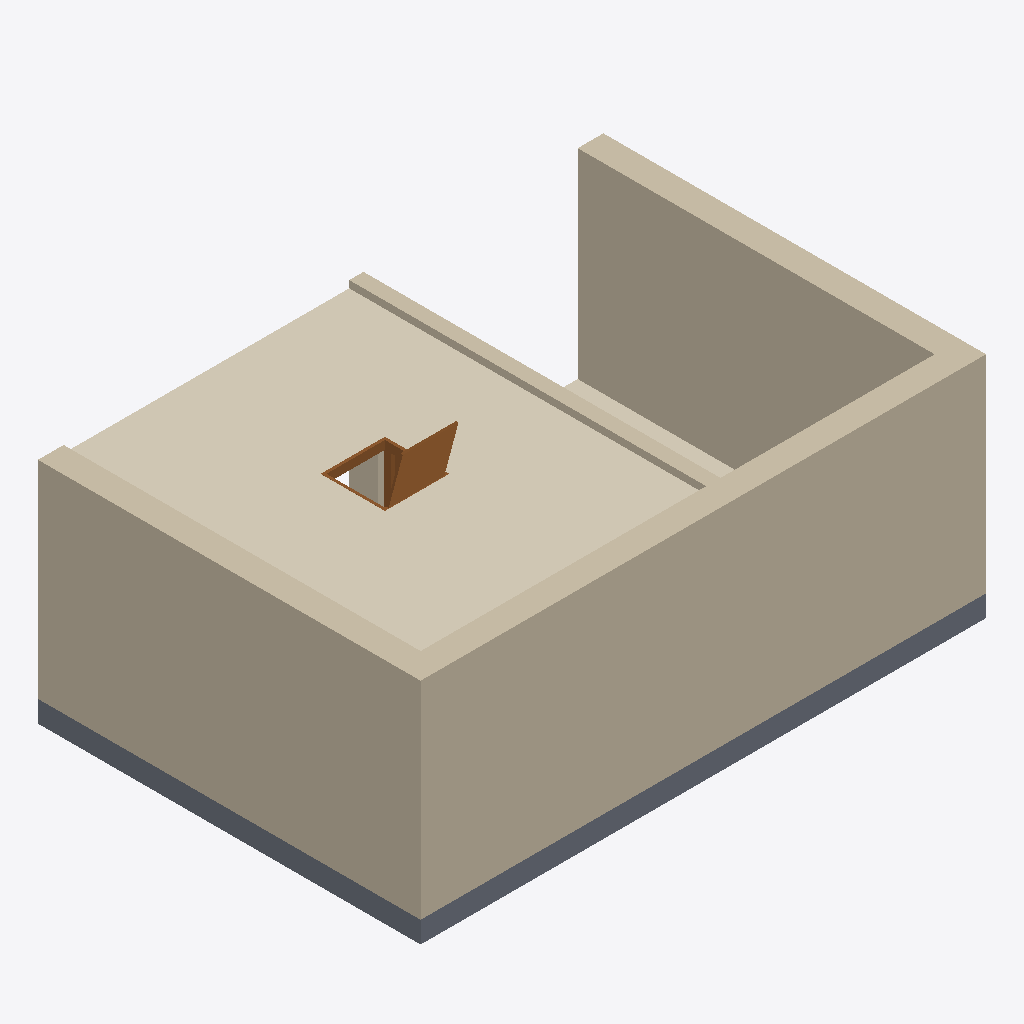
Isometric view of an IFC building model (IFC-SPF (STEP), schema IFC4, length unit metre), seen from the south-west, elements coloured by IFC class: 4 walls (beige), 2 coverings (cream), 2 doors (brown), 1 slab (grey).
Extent 7.9 m × 5.4 m × 3.9 m (x, y, z). Storeys (1): Level 0 at 0.00 m. Elements (13): 4 IfcWall, 3 IfcCovering, 2 IfcDoor, 2 IfcPlate, 1 IfcSlab, 1 IfcWindow.

HEADER;
FILE_DESCRIPTION(('ViewDefinition[DesignTransferView]'),'2;1');
FILE_NAME('/dev/null','2026-10-21T11:41:59+02:00',(''),(''),'IfcOpenShell 0.8.5','IfcOpenShell 0.8.5','Nobody');
FILE_SCHEMA(('IFC4'));
ENDSEC;
DATA;
#6=IFCPROJECT('3GGnDWJYj1DvgHB$4ibxwS',#5,'Catalog — 101',$,$,$,$,(#15),#10);
#18=IFCSITE('24wIHjxkr3nvnPJZVpOK9u',#17,'Site',$,$,#29,$,$,$,$,$,$,$,$);
#20=IFCBUILDING('0zE0CGsdf2xAFZBx6EySeq',#19,'Building',$,$,#34,$,$,$,$,$,$);
#36=IFCBUILDINGSTOREY('2wHxSbvUvCxhZSgKfbRzDM',#35,'Level 0',$,$,#43,$,$,$,0.0);
#179=IFCWALL('1FIJEnUvL9DRjDOoin2KwE',#178,'101-EnvelopeSouth',$,$,#184,#199,$,.SOLIDWALL.);
#571=IFCCOVERING('0CaFRfOyL1aejxeEv8xsDa',#570,'AD-01',$,$,#576,#595,$,.CEILING.);
#135=IFCWALL('2qeDETSgTFJePMCeJCDx0G',#134,'101-EnvelopeWest',$,$,#140,#155,$,.SOLIDWALL.);
#157=IFCWALL('3H_DNOATPB0hO_cQl6hiaH',#156,'101-EnvelopeEast',$,$,#162,#177,$,.SOLIDWALL.);
#45=IFCSLAB('3KlBIcwLXEXg7uoCKxfkTq',#44,'101-FloorSlab',$,$,#52,#67,$,.FLOOR.);
#113=IFCWALL('2_dhnXHeDCHfy4xrDdJeKD',#112,'101-Partition',$,$,#118,#133,$,.PARTITIONING.);
#597=IFCDOOR('3JeRs6iKrDP8rbwR2SWDx$',#596,'RO-01',$,$,$,#664,$,0.9,0.9,.TRAPDOOR.,$,$);
#91=IFCCOVERING('2Xlt_OWfT1ihBY2ocmVFN1',#90,'101-N-FloorCovering',$,$,#96,#111,$,.FLOORING.);
#259=IFCDOOR('2FcnCU23PAq9RPSbhcMEWq',#258,'IT-01',$,$,#264,#371,$,$,$,.DOOR.,$,$);
ENDSEC;
